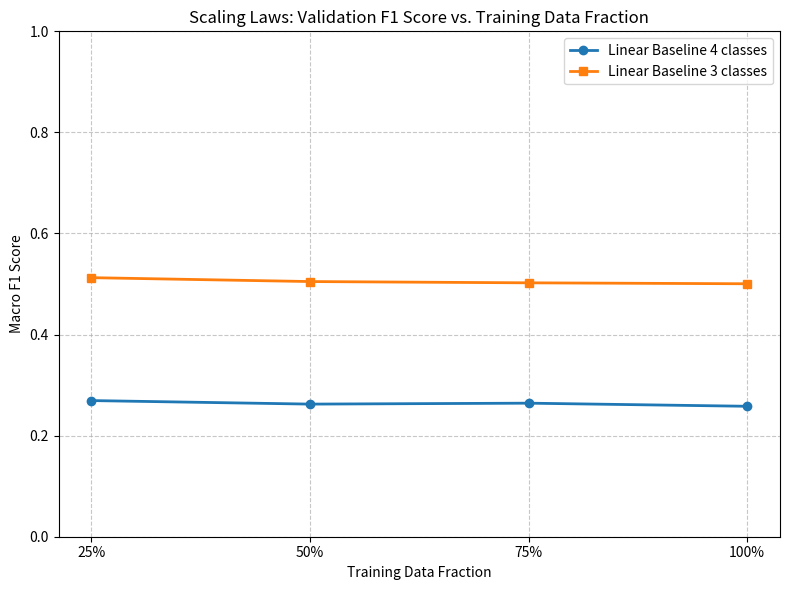

Python code for this plot: (Note: this script raises an exception after producing the figure.)
import matplotlib.pyplot as plt
import numpy as np

def plot_scaling_laws():
    """
    Plots the validation F1 score vs training data fraction.
    """
    
    linear_baseline_4classes_f1_scores = {
        0.25: 0.26939, 
        0.50: 0.2624,
        0.75: 0.26425,
        1.00: 0.25811
    }
    
    linear_baseline_3classes_f1_scores = {
        0.25: 0.51257, 
        0.50: 0.5049,
        0.75: 0.50238,
        1.00: 0.50052
    }

    fractions = [0.25, 0.50, 0.75, 1.00]
    
    # extract data for plotting
    lin_4_f1 = [linear_baseline_4classes_f1_scores[f] for f in fractions]
    lin_3_f1 = [linear_baseline_3classes_f1_scores[f] for f in fractions]

    plt.figure(figsize=(8, 6))
    
    # plot Linear Baseline 3 classes
    plt.plot(fractions, lin_4_f1, marker='o', linestyle='-', linewidth=2, label='Linear Baseline 4 classes')
    
    # plot Linear Baseline 4 classes
    plt.plot(fractions, lin_3_f1, marker='s', linestyle='-', linewidth=2, label='Linear Baseline 3 classes')

    plt.title('Scaling Laws: Validation F1 Score vs. Training Data Fraction')
    plt.xlabel('Training Data Fraction')
    plt.ylabel('Macro F1 Score')
    plt.xticks(fractions, labels=['25%', '50%', '75%', '100%'])
    plt.ylim(0, 1.0) # Assuming F1 scores are between 0 and 1
    plt.grid(True, linestyle='--', alpha=0.7)
    plt.legend()
    
    plt.tight_layout()
    
    output_filename = "figures/scaling_laws_plot.png"
    plt.savefig(output_filename, dpi=300)
    print(f"Plot successfully saved to {output_filename}")

if __name__ == "__main__":
    plot_scaling_laws()
